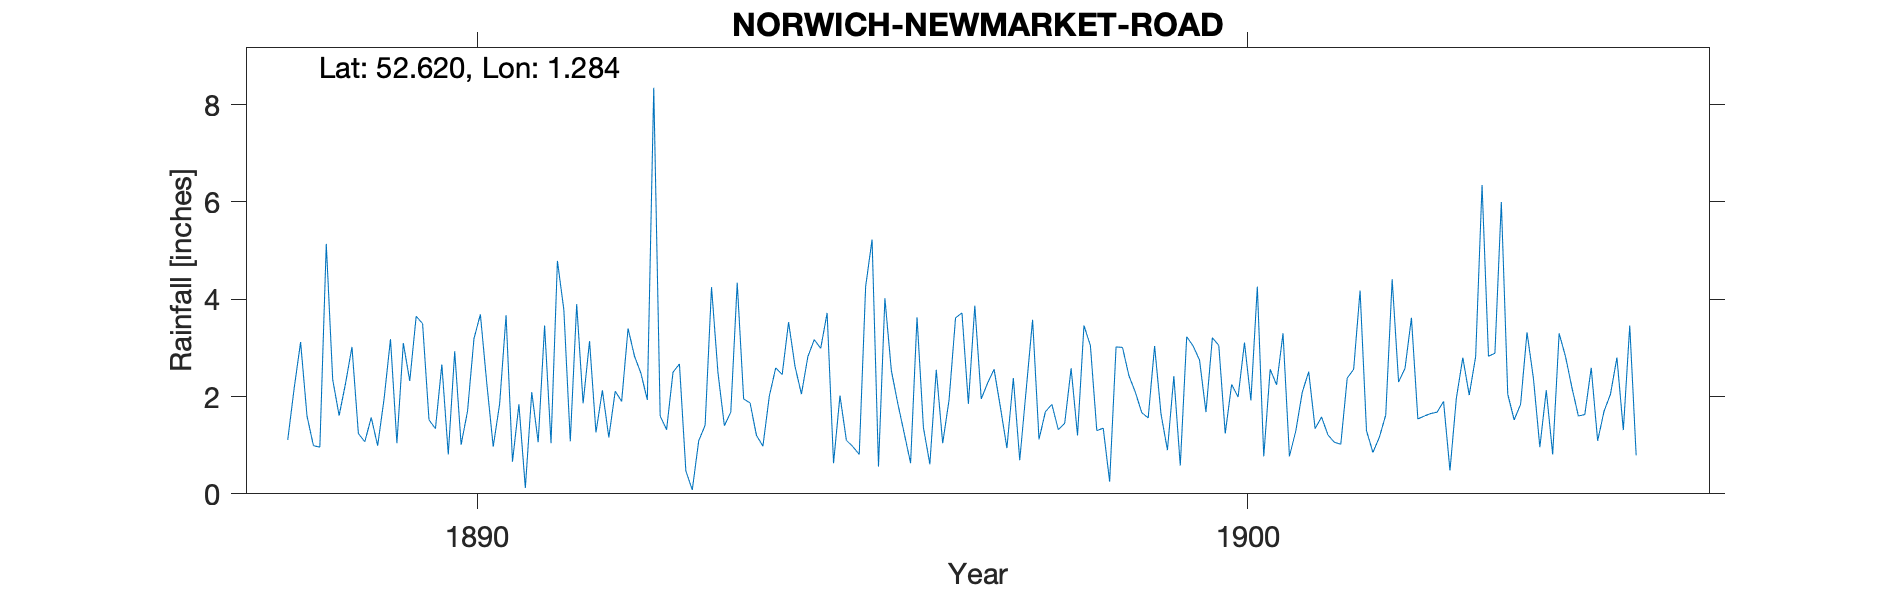

Data behind this chart, as committed beside it:
NORWICH-NEWMARKET-ROAD, , , , , , , , , , , , , , , , , , , , , , , 
Grid ref, TG224075, Long, 1.284, Lat, 52.62, Elevation, 89, ft, , , , , , , , , , , , , , , 
Station no, RR2162, , , , , , , , , , , , , , , , , , , , , , 
, 1880, 1881, 1882, 1883, 1884, 1885, 1886, 1887, 1888, 1889, 1890, 1891, 1892, 1893, 1894, 1895, 1896, 1897, 1898, 1899, 1900, 1901, 1902
January, , , , , , , , , 1.11, 1.07, 2.66, 1.84, 1.26, 2.5, 1.87, 3.72, 1.25, 1.95, 1.32, 2.09, 3.21, 0.77, 1.3
February, , , , , , , , , 2.17, 1.57, 0.81, 0.12, 2.13, 2.67, 1.2, 0.63, 0.63, 2.28, 1.45, 1.67, 3.05, 1.3, 0.85
March, , , , , , , , , 3.12, 0.99, 2.93, 2.09, 1.16, 0.47, 0.98, 2.02, 3.63, 2.56, 2.58, 1.56, 1.24, 2.09, 1.16
April, , , , , , , , , 1.6, 1.95, 1.01, 1.06, 2.11, 0.08, 2.01, 1.1, 1.36, 1.77, 1.2, 3.04, 2.25, 2.51, 1.62
May, , , , , , , , , 0.99, 3.18, 1.7, 3.46, 1.9, 1.09, 2.59, 0.97, 0.61, 0.94, 3.46, 1.64, 1.99, 1.34, 4.41
June, , , , , , , , , 0.96, 1.04, 3.19, 1.04, 3.4, 1.41, 2.45, 0.81, 2.55, 2.38, 3.05, 0.9, 3.11, 1.58, 2.3
July, , , , , , , , , 5.14, 3.1, 3.69, 4.79, 2.83, 4.25, 3.53, 4.26, 1.04, 0.69, 1.3, 2.42, 1.92, 1.21, 2.58
August, , , , , , , , , 2.35, 2.32, 2.27, 3.78, 2.48, 2.49, 2.62, 5.23, 1.94, 2.14, 1.35, 0.58, 4.26, 1.06, 3.62
September, , , , , , , , , 1.61, 3.65, 0.97, 1.08, 1.93, 1.4, 2.05, 0.56, 3.62, 3.58, 0.25, 3.23, 0.77, 1.02, 1.54
October, , , , , , , , , 2.27, 3.5, 1.85, 3.9, 8.35, 1.68, 2.82, 4.02, 3.72, 1.12, 3.02, 3.04, 2.56, 2.38, 1.6
November, , , , , , , , , 3.02, 1.52, 3.67, 1.86, 1.6, 4.34, 3.17, 2.54, 1.85, 1.69, 3.01, 2.75, 2.24, 2.56, 1.65
December, , , , , , , , , 1.24, 1.34, 0.66, 3.14, 1.32, 1.95, 2.99, 1.86, 3.87, 1.84, 2.43, 1.68, 3.3, 4.18, 1.68
Total, , , , , , , , , 25.58, 25.23, 25.41, 28.16, 30.47, 24.33, 28.28, 27.72, 26.07, 22.94, 24.42, 24.6, 29.9, 22, 24.31
